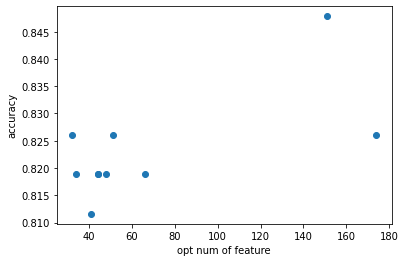

The table this chart was drawn from, first rows:
C	opt num of features	accuracy
0.01	44	0.8188
0.02	151	0.8478
0.03	51	0.8261
0.04	66	0.8188
0.05	41	0.8116
0.06	34	0.8188
0.07	44	0.8188
0.08	32	0.8261
0.09	48	0.8188
0.1	174	0.8261
